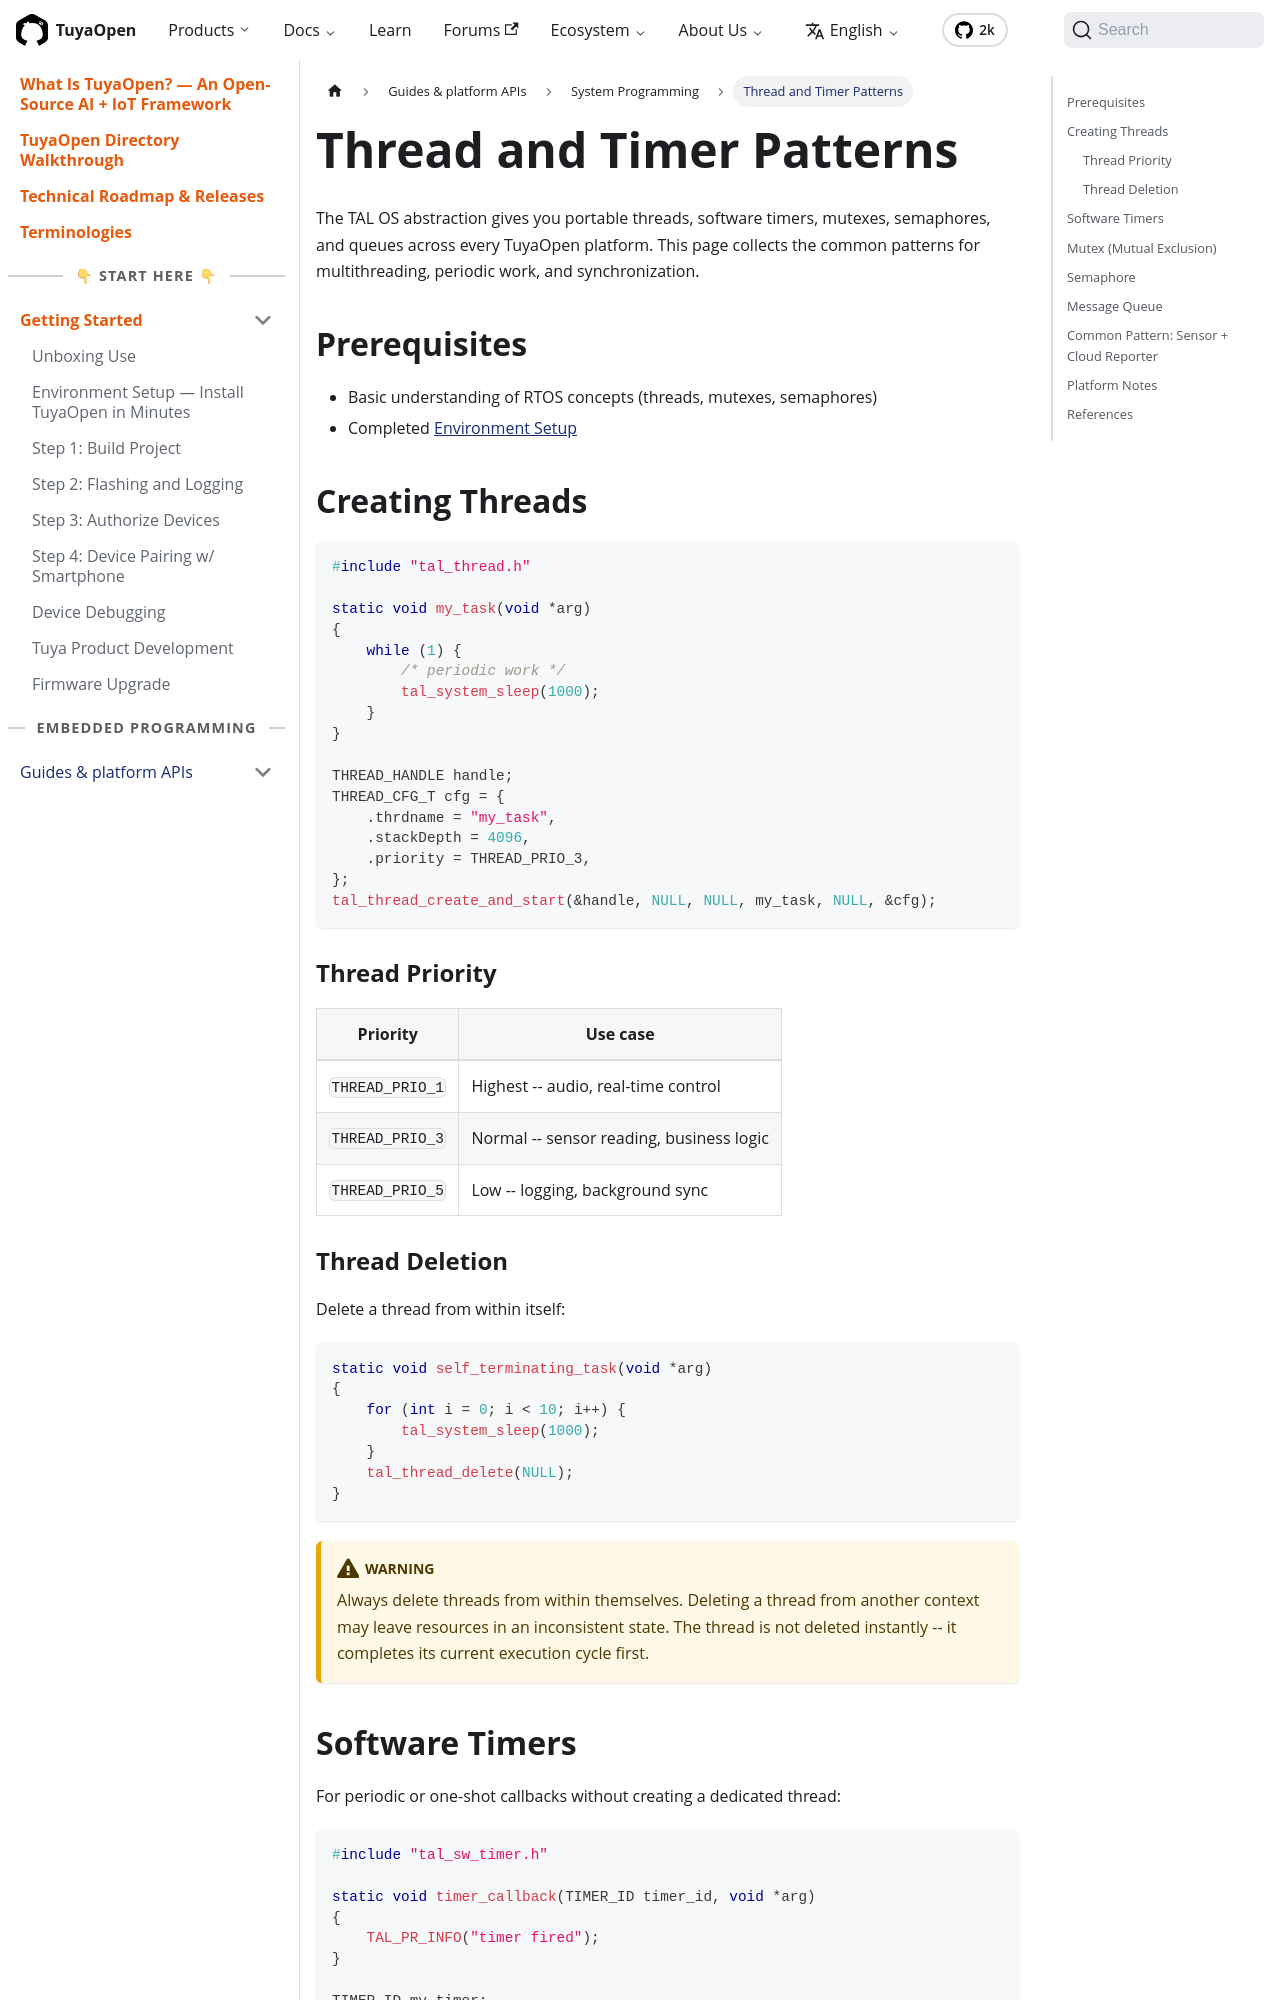

repository: Tuya-Community/TuyaOpen.io · page: docs/peripheral/tutorials/thread-timer-patterns.html · generator: docusaurus

---
title: "Thread and Timer Patterns"
description: "Thread and timer patterns for TuyaOpen: use the TAL OS abstraction for portable threads, software timers, mutexes, semaphores, and queues."
keywords:
  - thread
  - timer
  - mutex
  - semaphore
  - tuyaopen peripheral
---

The TAL OS abstraction gives you portable threads, software timers, mutexes, semaphores, and queues across every TuyaOpen platform. This page collects the common patterns for multithreading, periodic work, and synchronization.

## Prerequisites

- Basic understanding of RTOS concepts (threads, mutexes, semaphores)
- Completed [Environment Setup](../../quick-start/enviroment-setup)

## Creating Threads

```c
#include "tal_thread.h"

static void my_task(void *arg)
{
    while (1) {
        /* periodic work */
        tal_system_sleep(1000);
    }
}

THREAD_HANDLE handle;
THREAD_CFG_T cfg = {
    .thrdname = "my_task",
    .stackDepth = 4096,
    .priority = THREAD_PRIO_3,
};
tal_thread_create_and_start(&handle, NULL, NULL, my_task, NULL, &cfg);
```

### Thread Priority

| Priority | Use case |
|----------|----------|
| `THREAD_PRIO_1` | Highest -- audio, real-time control |
| `THREAD_PRIO_3` | Normal -- sensor reading, business logic |
| `THREAD_PRIO_5` | Low -- logging, background sync |
